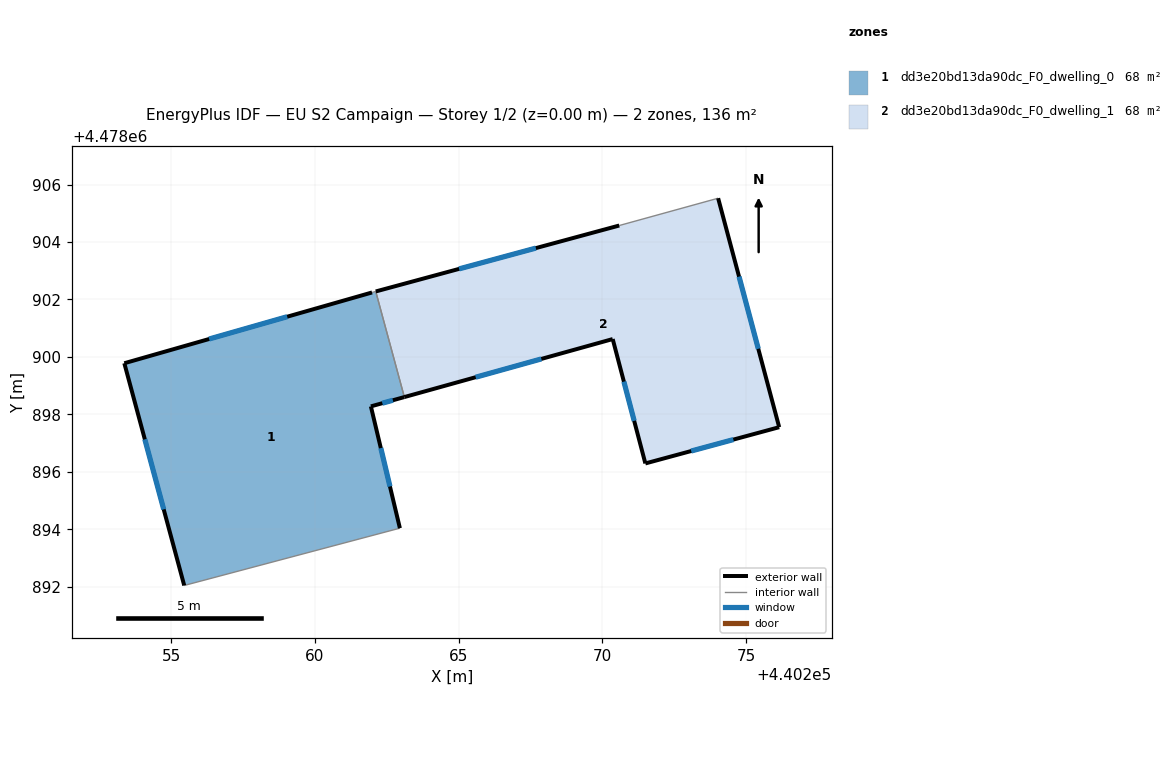
=== STOREY PLAN SPEC (per zone: floor XY polygon, exterior-wall plan segments, windows/doors) ===
zone 1: dd3e20bd13da90dc_F0_dwelling_0  (68.1 m²)
  floor: (440262.12, 4478902.28) (440263.11, 4478898.61) (440261.95, 4478898.28) (440262.96, 4478894.04) (440255.46, 4478892.05) (440253.37, 4478899.78) (440261.99, 4478902.24)
  exterior wall: (440261.95, 4478898.28) – (440263.11, 4478898.61)  [1.2 m]
    window: (440262.35, 4478898.39) – (440262.72, 4478898.49)  [0.4 m²]
  exterior wall: (440262.96, 4478894.04) – (440261.95, 4478898.28)  [4.4 m]
    window: (440262.61, 4478895.49) – (440262.30, 4478896.83)  [1.3 m²]
  exterior wall: (440253.37, 4478899.78) – (440255.46, 4478892.05)  [8.0 m]
    window: (440254.09, 4478897.13) – (440254.74, 4478894.70)  [2.4 m²]
  exterior wall: (440261.99, 4478902.24) – (440253.37, 4478899.78)  [9.0 m]
    window: (440259.04, 4478901.40) – (440256.32, 4478900.62)  [2.7 m²]
  interior walls: 3
zone 2: dd3e20bd13da90dc_F0_dwelling_1  (68.1 m²)
  floor: (440274.03, 4478905.52) (440276.16, 4478897.56) (440271.50, 4478896.30) (440270.36, 4478900.62) (440263.11, 4478898.61) (440262.12, 4478902.28) (440270.59, 4478904.57)
  exterior wall: (440271.50, 4478896.30) – (440276.16, 4478897.56)  [4.8 m]
    window: (440273.09, 4478896.73) – (440274.56, 4478897.13)  [1.4 m²]
  exterior wall: (440270.36, 4478900.62) – (440271.50, 4478896.30)  [4.5 m]
    window: (440270.75, 4478899.14) – (440271.11, 4478897.78)  [1.3 m²]
  exterior wall: (440263.11, 4478898.61) – (440270.36, 4478900.62)  [7.5 m]
    window: (440265.60, 4478899.30) – (440267.88, 4478899.93)  [2.2 m²]
  exterior wall: (440270.59, 4478904.57) – (440262.12, 4478902.28)  [8.8 m]
    window: (440267.69, 4478903.79) – (440265.02, 4478903.06)  [2.6 m²]
  exterior wall: (440276.16, 4478897.56) – (440274.03, 4478905.52)  [8.2 m]
    window: (440275.43, 4478900.28) – (440274.76, 4478902.80)  [2.5 m²]
  interior walls: 2

=== DERIVED (storey summary) ===
Building: EU S2 Campaign
Storey: 1 of 2  (floor level z = 0.00 m)
Storey gross floor area: 136.2 m²
Zones on this storey: 2
  - dd3e20bd13da90dc_F0_dwelling_0: floor 68.1 m²; exterior wall 22.5 m (67.6 m²); 4 window(s) 6.7 m²; WWR 9.9%
  - dd3e20bd13da90dc_F0_dwelling_1: floor 68.1 m²; exterior wall 33.8 m (101.5 m²); 5 window(s) 10.1 m²; WWR 9.9%
Zone adjacency (shared interzone walls):
  - dd3e20bd13da90dc_F0_dwelling_0 ↔ dd3e20bd13da90dc_F0_dwelling_1